Run: headless pygame with SDL's dummy video driver; simulated clock (each Clock.tick advances the game by its frame time, no real sleeping); random seed 0; keys injected as events and as key.get_pressed() state; no mouse input.
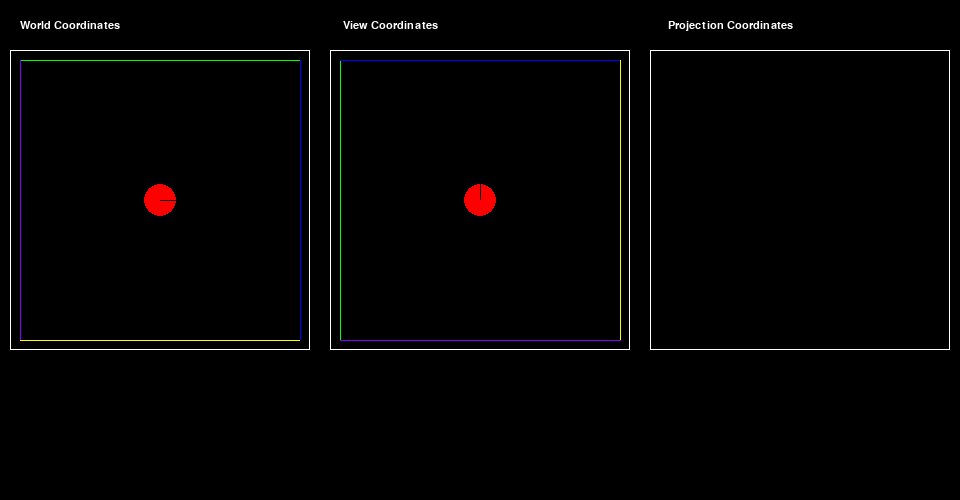
Frame 1 of 4 · flips 1–60 · no input
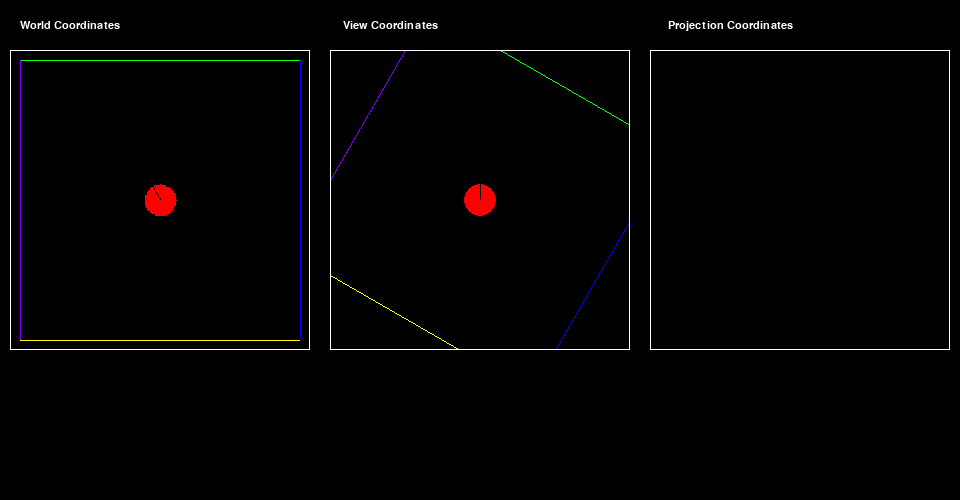
Frame 2 of 4 · flips 61–180 · tapped SPACE, RETURN · held RIGHT (→), D
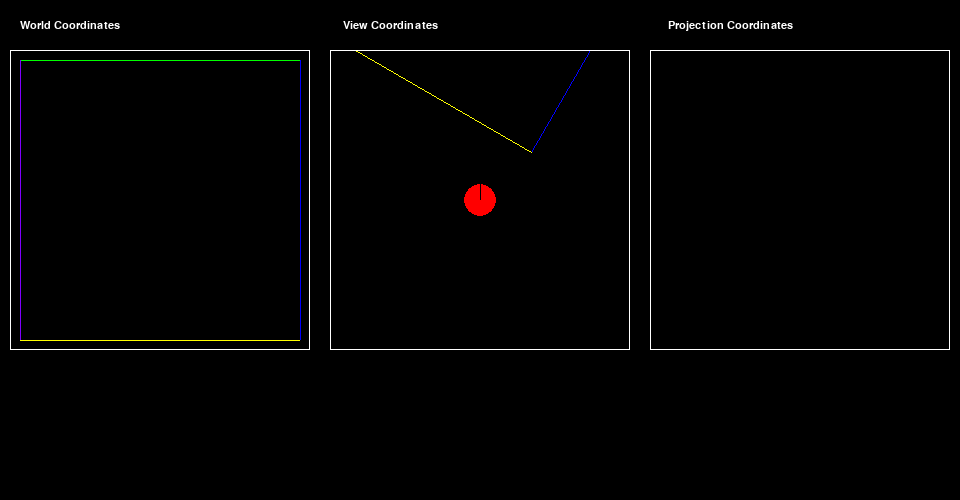
Frame 3 of 4 · flips 181–300 · held DOWN (↓), S
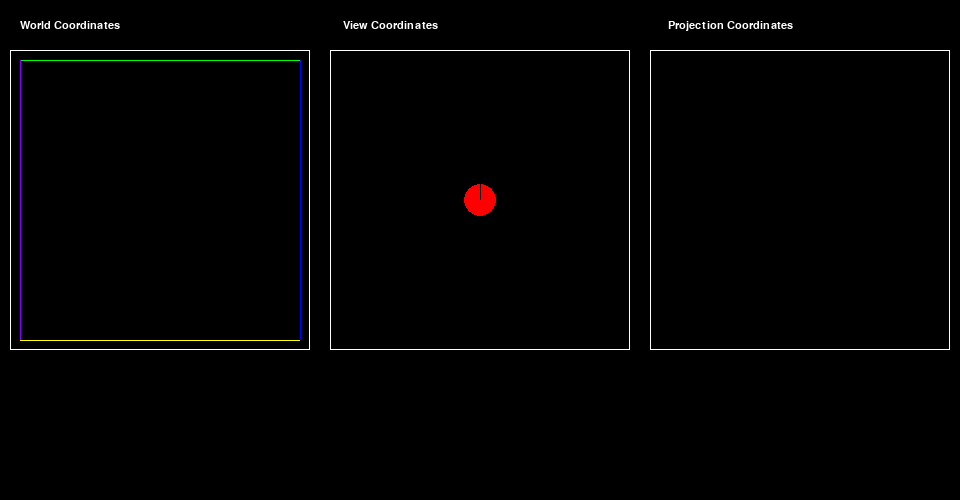
Frame 4 of 4 · flips 301–420 · held LEFT (←), A, UP (↑), W

The pygame program that drew these frames:

"""
    3D Game
"""
################ Imports ######################################################
import pygame
import math
################ Configuration ################################################
pygame.init()

BLACK = (0,0,0)
RED = (255,0,0)
GREEN = (0,255,0)
BLUE = (0,0,255)
YELLOW = (255,255,0)
PURPLE = (128,0,255)
WHITE = (255,255,255)

SCREEN_WIDTH = 960
SCREEN_HEIGHT = 500

SCREEN = pygame.display.set_mode((SCREEN_WIDTH,SCREEN_HEIGHT))
CLOCK = pygame.time.Clock()

#Surface(width,height)
MODEL_SURFACE = pygame.Surface((300,300))
#Rect(left,top,width,height)
MODEL_RECT = pygame.Rect(10,50,300,300)

VIEW_SURFACE = pygame.Surface((300,300))
VIEW_RECT = pygame.Rect(330,50,300,300)

PROJECTION_SURFACE = pygame.Surface((300,300))
PROJECTION_RECT = pygame.Rect(650,50,300,300)

font_name = pygame.font.match_font('arial')
################ Helper Functions #############################################

def draw_text(surf, text, size, x, y):
    font = pygame.font.Font(font_name, size)
    text_surface = font.render(text, True, WHITE)
    text_rect = text_surface.get_rect()
    text_rect.midtop = (x, y)
    surf.blit(text_surface, text_rect)

def translate(point,translation):
    (x,y) = point
    (dx,dy) = translation
    return (x + dx,y + dy)

def rotate_point(point,angle):
    (x_old,y_old) = point
    theta = math.radians(angle)
    rotated_x = x_old*math.cos(theta) + y_old*math.sin(theta)
    rotated_y = -x_old*math.sin(theta) + y_old*math.cos(theta)
    return (rotated_x,rotated_y)

################ Classes ######################################################

class Player(pygame.sprite.Sprite):
    def __init__(self):
        pygame.sprite.Sprite.__init__(self)
        self.radius = 16
        self.position = (150,150)
        self.direction = 0
        self.speed = 2

        #store the original image data
        self.original_image = pygame.Surface((32,32))
        pygame.draw.circle(self.original_image,RED,(16,16),self.radius)
        pygame.draw.line(self.original_image,BLACK,(16,16),(32,16))
        
        #a copy of the original image to blit to screen
        self.image = self.original_image.copy()
        self.rect = self.image.get_rect()

    def update(self):
        #take inputs

        #gives the state of all keys (on or off)
        keystate = pygame.key.get_pressed()

        if keystate[pygame.K_LEFT]:
            #turn left
            self.direction += 2
            if self.direction > 360:
                self.direction -= 360

        if keystate[pygame.K_RIGHT]:
            #turn right
            self.direction -= 2
            if self.direction < 0:
                self.direction += 360

        if keystate[pygame.K_UP]:
            #walk forwards in current direction
            dx =  self.speed*math.cos(math.radians(self.direction))
            dy = -self.speed*math.sin(math.radians(self.direction))
            change_in_position = (dx,dy)
            self.position = translate(self.position,change_in_position)

        if keystate[pygame.K_DOWN]:
            #walk backwards in current direction
            dx = -self.speed*math.cos(math.radians(self.direction))
            dy =  self.speed*math.sin(math.radians(self.direction))
            change_in_position = (dx,dy)
            self.position = translate(self.position,change_in_position)

        #apply transformations
        self.model_to_world_transform()
        self.world_to_view_transform()

    def model_to_world_transform(self):
        #apply model to world coordinate transformation
        #rotate first
        self.image = pygame.transform.rotate(self.original_image, self.direction)

        #then translate into place
        self.rect = self.image.get_rect()
        self.rect.center = self.position

    def world_to_view_transform(self):
        #apply world to view coordinate transformation
        #rotate then transate
        rotated_image = pygame.transform.rotate(self.original_image, 90)
        rotated_rect = rotated_image.get_rect()
        rotated_rect.center = (150,150)
        #blit to view
        #SurfaceToBlitTo.blit(dataToBlit,locationOnTargetSurface)
        VIEW_SURFACE.blit(rotated_image,rotated_rect)

class Wall(pygame.sprite.Sprite):
    def __init__(self,pos_a,pos_b,colour):
        pygame.sprite.Sprite.__init__(self)
        self.pos_a = pos_a
        self.pos_b = pos_b
        self.colour = colour

        width = max(abs(pos_a[0] - pos_b[0]),1)
        height = max(abs(pos_a[1] - pos_b[1]),1)
        left = min(pos_a[0],pos_b[0])
        top = min(pos_a[1],pos_b[1])
        self.image = pygame.Surface((width,height))

        pygame.draw.line(self.image,self.colour,(self.pos_a[0]-left,self.pos_a[1]-top),\
            (self.pos_b[0]-left,self.pos_b[1]-top))
        self.rect = self.image.get_rect()
        self.rect.left = left
        self.rect.top = top

    def update(self):
        #wall is already defined in world coordinates
        self.world_to_view_transform()

    def world_to_view_transform(self):
        #find position relative to camera
        cam = (-player.position[0],-player.position[1])
        self.pos_a_view = translate(self.pos_a,cam)
        self.pos_b_view = translate(self.pos_b,cam)
        #rotate 90 degrees counter clockwise, then opposite camera motion
        opposite_cam = 90-player.direction
        self.pos_a_view = rotate_point(self.pos_a_view,opposite_cam)
        self.pos_b_view = rotate_point(self.pos_b_view,opposite_cam)
        #round values (needed for blitting)
        self.pos_a_view = (int(self.pos_a_view[0]),int(self.pos_a_view[1]))
        self.pos_b_view = (int(self.pos_b_view[0]),int(self.pos_b_view[1]))
        
        pygame.draw.line(VIEW_SURFACE,self.colour,translate(self.pos_a_view,(150,150)),
                                                    translate(self.pos_b_view,(150,150)))

################ Game Objects #################################################

player = Player()
GAME_OBJECTS = pygame.sprite.Group()
RESTRICTED = pygame.sprite.Group()
GAME_OBJECTS.add(player)

wall = Wall((10,10),(290,10),GREEN)
GAME_OBJECTS.add(wall)
RESTRICTED.add(wall)
wall = Wall((290,10),(290,290),BLUE)
GAME_OBJECTS.add(wall)
RESTRICTED.add(wall)
wall = Wall((290,290),(10,290),YELLOW)
GAME_OBJECTS.add(wall)
RESTRICTED.add(wall)
wall = Wall((10,290),(10,10),PURPLE)
GAME_OBJECTS.add(wall)
RESTRICTED.add(wall)

################ Game Loop ####################################################

running = True
while running:
    ################ Reset Surfaces ###########################################
    VIEW_SURFACE.fill(BLACK)
    MODEL_SURFACE.fill(BLACK)
    PROJECTION_SURFACE.fill(BLACK)
    SCREEN.fill(BLACK)
    ################ Handle Events ############################################
    for event in pygame.event.get():
        if event.type==pygame.QUIT:
            running = False
    ################ Update ###################################################
    GAME_OBJECTS.update()
    ################ Render ###################################################
    GAME_OBJECTS.draw(MODEL_SURFACE)

    SCREEN.blit(MODEL_SURFACE,MODEL_RECT)
    SCREEN.blit(VIEW_SURFACE,VIEW_RECT)
    SCREEN.blit(PROJECTION_SURFACE,PROJECTION_RECT)

    pygame.draw.rect(SCREEN,WHITE,MODEL_RECT,1)
    draw_text(SCREEN,"World Coordinates",16,70,20)
    pygame.draw.rect(SCREEN,WHITE,VIEW_RECT,1)
    draw_text(SCREEN,"View Coordinates",16,390,20)
    pygame.draw.rect(SCREEN,WHITE,PROJECTION_RECT,1)
    draw_text(SCREEN,"Projection Coordinates",16,730,20)
    ################ Clock etc ################################################
    CLOCK.tick(60)
    fps = CLOCK.get_fps()
    pygame.display.set_caption("Running at "+str(int(fps))+" fps")
    pygame.display.update()

################ Shutdown #####################################################
pygame.quit()
